Run: headless pygame with SDL's dummy video driver; simulated clock (each Clock.tick advances the game by its frame time, no real sleeping); random seed 0; keys injected as events and as key.get_pressed() state; mouse plan: one left click at the window centre at the start of phase 2, then a move to the lower-right quarter at the start of phase 3.
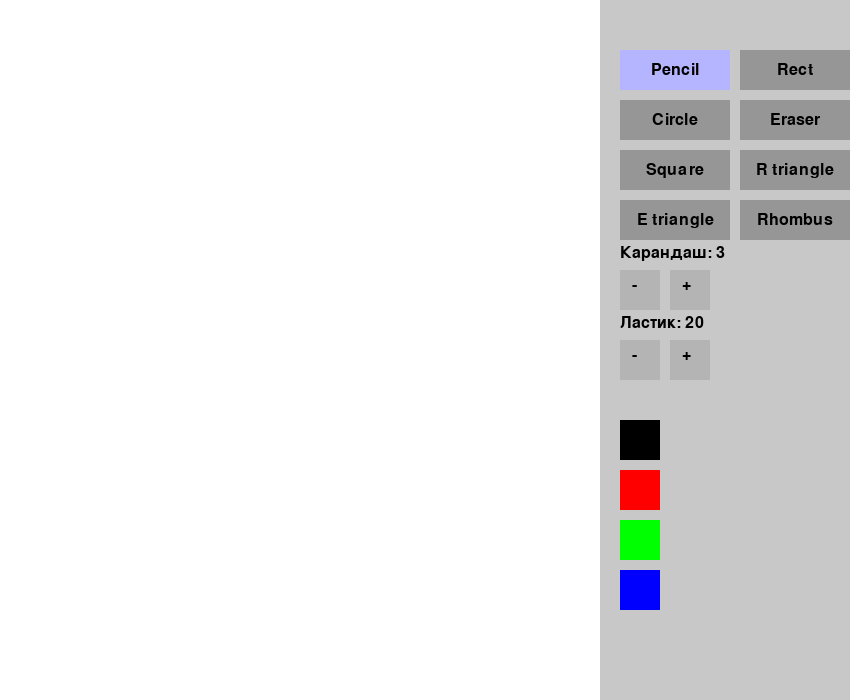
Frame 1 of 4 · flips 1–60 · no input
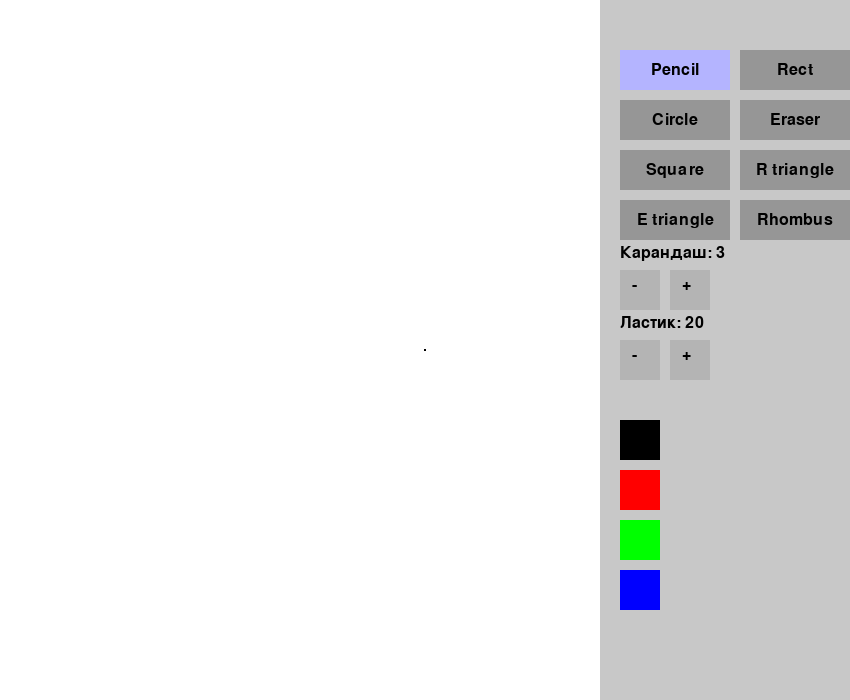
Frame 2 of 4 · flips 61–180 · clicked the window centre · tapped SPACE, RETURN · held RIGHT (→), D
Frame 3 of 4 · flips 181–300 · moved the mouse to the lower-right quarter · held DOWN (↓), S · screen unchanged from frame 2, image omitted
Frame 4 of 4 · flips 301–420 · held LEFT (←), A, UP (↑), W · screen unchanged from frame 3, image omitted

The pygame program that drew these frames:

import pygame
import sys
import math

pygame.init()

# Размеры холста и панели UI
CANVAS_WIDTH, CANVAS_HEIGHT = 600, 700
UI_WIDTH = 250  # Ширина панели UI
SCREEN_WIDTH = CANVAS_WIDTH + UI_WIDTH
SCREEN_HEIGHT = CANVAS_HEIGHT

screen = pygame.display.set_mode((SCREEN_WIDTH, SCREEN_HEIGHT))
pygame.display.set_caption("Paint Pro Ultra Max 2000")

# Отрисовка холста
canvas = pygame.Surface((CANVAS_WIDTH, CANVAS_HEIGHT))
canvas.fill((255, 255, 255))

clock = pygame.time.Clock()

# Список инструментов
tools = [
    "pencil", "rect", "circle", "eraser", 
    "square", "r_triangle", "e_triangle", "rhombus"
]
current_tool = "pencil"

# Цвета
colors = [(0, 0, 0), (255, 0, 0), (0, 255, 0), (0, 0, 255)]
color_names = ["Black", "Red", "Green", "Blue"]
current_color = (0, 0, 0)

font = pygame.font.SysFont(None, 24) #

# Расположение кнопок инструментов в 2 столбца
tool_start_y = 50
tool_start_x = CANVAS_WIDTH + 20
tool_height = 40    
tool_width = 110    # ширина каждой кнопки
tool_gap = 10   # зазор между колонками
tool_rects = []
for i, t in enumerate(tools):
    col = i % 2     # 0 или 1
    row = i // 2    # номер ряда
    x = tool_start_x + col * (tool_width + tool_gap)
    y = tool_start_y + row * (tool_height + tool_gap)
    rect = pygame.Rect(x, y, tool_width, tool_height)
    tool_rects.append((t, rect))

# Вычисляем число рядов с инструментами
num_tool_rows = (len(tools) + 1) // 2

# Толщины для карандаша и ластика
pencil_thickness = 3
eraser_thickness = 20

# Блок изменения толщины располагается ниже кнопок инструментов
thickness_section_y = tool_start_y + num_tool_rows * (tool_height + tool_gap) + 20

# Кнопки изменения толщины для карандаша
pencil_minus_rect = pygame.Rect(CANVAS_WIDTH + 20, thickness_section_y, 40, 40)
pencil_plus_rect = pygame.Rect(CANVAS_WIDTH + 70, thickness_section_y, 40, 40)

# Блок для изменения толщины ластика
eraser_section_y = thickness_section_y + 70
eraser_minus_rect = pygame.Rect(CANVAS_WIDTH + 20, eraser_section_y, 40, 40)
eraser_plus_rect = pygame.Rect(CANVAS_WIDTH + 70, eraser_section_y, 40, 40)

# Блок выбора цветов 
color_start_y = eraser_section_y + 80
color_size = 40
color_rects = []
for i, c in enumerate(colors):
    rect = pygame.Rect(
        CANVAS_WIDTH + 20,
        color_start_y + i * (color_size + tool_gap),
        color_size,
        color_size
    )
    color_rects.append((c, rect))

# Точка начала для рисования (запоминается при нажатии мыши)
start_pos = None

def draw_ui():
    # Заливка фона панели
    ui_rect = pygame.Rect(CANVAS_WIDTH, 0, UI_WIDTH, SCREEN_HEIGHT)
    pygame.draw.rect(screen, (200, 200, 200), ui_rect)

    # Отрисовка кнопок инструментов
    for t, rect in tool_rects:
        btn_color = (180, 180, 255) if t == current_tool else (150, 150, 150)
        pygame.draw.rect(screen, btn_color, rect)
        # Замена "_" пробелом для улучшения читаемости
        text = font.render(t.replace("_", " ").capitalize(), True, (0, 0, 0))
        text_rect = text.get_rect(center=rect.center)
        screen.blit(text, text_rect)

    # Отрисовка секции изменения толщины карандаша
    pencil_text = font.render(f"Карандаш: {pencil_thickness}", True, (0, 0, 0))
    screen.blit(pencil_text, (CANVAS_WIDTH + 20, thickness_section_y - 25))
    pygame.draw.rect(screen, (180, 180, 180), pencil_minus_rect)
    screen.blit(font.render("-", True, (0, 0, 0)), pencil_minus_rect.move(12, 7))
    pygame.draw.rect(screen, (180, 180, 180), pencil_plus_rect)
    screen.blit(font.render("+", True, (0, 0, 0)), pencil_plus_rect.move(12, 7))

    # Отрисовка секции изменения толщины ластика
    eraser_text = font.render(f"Ластик: {eraser_thickness}", True, (0, 0, 0))
    screen.blit(eraser_text, (CANVAS_WIDTH + 20, eraser_section_y - 25))
    pygame.draw.rect(screen, (180, 180, 180), eraser_minus_rect)
    screen.blit(font.render("-", True, (0, 0, 0)), eraser_minus_rect.move(12, 7))
    pygame.draw.rect(screen, (180, 180, 180), eraser_plus_rect)
    screen.blit(font.render("+", True, (0, 0, 0)), eraser_plus_rect.move(12, 7))

    # Отрисовка кнопок выбора цветов
    for c, rect in color_rects:
        pygame.draw.rect(screen, c, rect)
        if c == current_color:
            pygame.draw.rect(screen, (0, 0, 0), rect, 3)

def main():
    global current_tool, current_color, start_pos
    global pencil_thickness, eraser_thickness

    running = True
    while running:
        clock.tick(60)

        for event in pygame.event.get():
            if event.type == pygame.QUIT:
                running = False

            elif event.type == pygame.MOUSEBUTTONDOWN:
                if event.button == 1:
                    mx, my = event.pos
                    # Если клик в области панели UI
                    if mx > CANVAS_WIDTH:
                        # Выбор инструмента
                        for t, rect in tool_rects:
                            if rect.collidepoint(mx, my):
                                current_tool = t
                        # Изменение толщины карандаша
                        if pencil_minus_rect.collidepoint(mx, my):
                            pencil_thickness = max(1, pencil_thickness - 1)
                        elif pencil_plus_rect.collidepoint(mx, my):
                            pencil_thickness += 1
                        # Изменение толщины ластика
                        if eraser_minus_rect.collidepoint(mx, my):
                            eraser_thickness = max(1, eraser_thickness - 1)
                        elif eraser_plus_rect.collidepoint(mx, my):
                            eraser_thickness += 1
                        # Выбор цвета
                        for c, rect in color_rects:
                            if rect.collidepoint(mx, my):
                                current_color = c
                    else:
                        # Клик на холсте – запоминаем начальную точку
                        start_pos = (mx, my)
                        if current_tool == "pencil":
                            pygame.draw.circle(canvas, current_color, (mx, my), pencil_thickness // 2)
                        elif current_tool == "eraser":
                            pygame.draw.circle(canvas, (255, 255, 255), (mx, my), eraser_thickness // 2)

            elif event.type == pygame.MOUSEMOTION and event.buttons[0] == 1:
                mx, my = event.pos
                if mx < CANVAS_WIDTH and my < CANVAS_HEIGHT:
                    if current_tool == "pencil":
                        pygame.draw.line(canvas, current_color, start_pos, (mx, my), pencil_thickness)
                        start_pos = (mx, my)
                    elif current_tool == "eraser":
                        pygame.draw.line(canvas, (255, 255, 255), start_pos, (mx, my), eraser_thickness)
                        start_pos = (mx, my)

            elif event.type == pygame.MOUSEBUTTONUP:
                if event.button == 1 and start_pos:
                    mx, my = event.pos
                    if mx < CANVAS_WIDTH and my < CANVAS_HEIGHT:
                        x1, y1 = start_pos
                        x2, y2 = mx, my
                        if current_tool == "rect":
                            rect = pygame.Rect(min(x1, x2), min(y1, y2), abs(x2 - x1), abs(y2 - y1))
                            pygame.draw.rect(canvas, current_color, rect, pencil_thickness)
                        elif current_tool == "circle":
                            radius = int(math.hypot(x2 - x1, y2 - y1) / 2)
                            center = ((x1 + x2) // 2, (y1 + y2) // 2)
                            pygame.draw.circle(canvas, current_color, center, radius, pencil_thickness)
                        elif current_tool == "square":
                            dx = x2 - x1
                            dy = y2 - y1
                            side = min(abs(dx), abs(dy))
                            new_x2 = x1 + (side if dx >= 0 else -side)
                            new_y2 = y1 + (side if dy >= 0 else -side)
                            rect = pygame.Rect(min(x1, new_x2), min(y1, new_y2), side, side)
                            pygame.draw.rect(canvas, current_color, rect, pencil_thickness)
                        elif current_tool == "right_triangle":
                            points = [(x1, y1), (x2, y1), (x1, y2)]
                            pygame.draw.polygon(canvas, current_color, points, pencil_thickness)
                        elif current_tool == "equilateral_triangle":
                            side = abs(x2 - x1)
                            left_x = min(x1, x2)
                            right_x = max(x1, x2)
                            base_y = y2
                            height = int(side * math.sqrt(3) / 2)
                            apex = ((left_x + right_x) // 2, base_y - height)
                            points = [(left_x, base_y), (right_x, base_y), apex]
                            pygame.draw.polygon(canvas, current_color, points, pencil_thickness)
                        elif current_tool == "rhombus":
                            mid_x = (x1 + x2) // 2
                            mid_y = (y1 + y2) // 2
                            top = (mid_x, y1)
                            right = (x2, mid_y)
                            bottom = (mid_x, y2)
                            left = (x1, mid_y)
                            points = [top, right, bottom, left]
                            pygame.draw.polygon(canvas, current_color, points, pencil_thickness)
                    start_pos = None

        # Отрисовка фона и холста
        screen.fill((255, 255, 255))
        screen.blit(canvas, (0, 0))
        # Отрисовка панели UI
        draw_ui()
        pygame.display.flip()

    pygame.quit()
    sys.exit()

if __name__ == "__main__":
    main()
